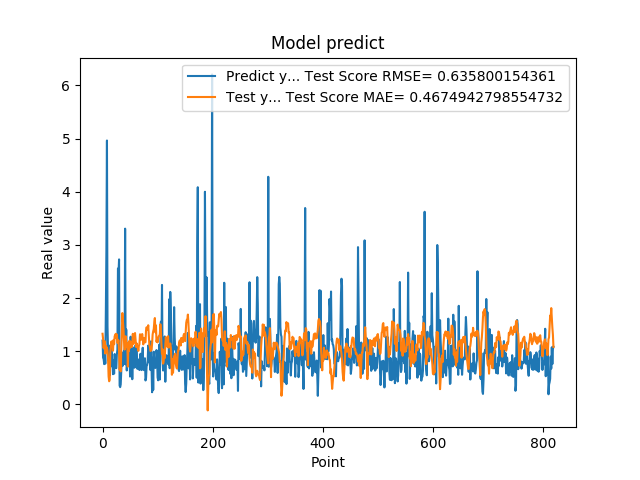

Data behind this chart, as committed beside it:
1.201630949974060059e+00, 1.330126706273560666e+00
8.802530169486999512e-01, 1.229787498205791918e+00
8.531429767608642578e-01, 1.060896991252022081e+00
7.591750025749206543e-01, 1.177646761780129170e+00
1.005007982254028320e+00, 1.190792159778367720e+00
7.687720060348510742e-01, 9.581405259707468369e-01
1.740013241767883301e+00, 1.106937146803629313e+00
2.913533687591552734e+00, 1.064288075872501294e+00
4.963075160980224609e+00, 1.070438609477518233e+00
1.471215128898620605e+00, 1.008225721296154287e+00
1.000648975372314453e+00, 8.642245447025331817e-01
8.220189809799194336e-01, 5.272373568853232495e-01
9.362199902534482643e-01, 4.365070436319425928e-01
5.486897230148315430e-01, 4.687273692445131923e-01
1.111255049705505371e+00, 9.541764028183639113e-01
7.148039937019348145e-01, 1.084421883023897193e+00
1.052167057991027832e+00, 1.183955053081914510e+00
8.955980539321898304e-01, 1.125930356322132342e+00
7.769405245780944824e-01, 1.188073968842844108e+00
5.699509978294372559e-01, 1.011883253174701069e+00
8.244060277938842773e-01, 1.214620209288309605e+00
5.800840258598327637e-01, 1.132484400273277680e+00
9.488009810447691761e-01, 1.281759715973239455e+00
7.918390035629272461e-01, 1.303498374332179077e+00
6.937990188598632812e-01, 1.328971496683999609e+00
6.834830045700073242e-01, 1.246355343109649683e+00
9.433320164680479847e-01, 1.316825026042269364e+00
1.032713770866394043e+00, 1.160928040727815969e+00
2.556216001510620117e+00, 1.178983245157942950e+00
2.464895963668823242e+00, 1.206781978183097515e+00
2.728049993515014204e+00, 9.910168120367024436e-01
3.558506965637206476e-01, 6.539316702691380101e-01
3.262020051479339600e-01, 7.388316720388379277e-01
3.781589865684509277e-01, 6.231047093605746046e-01
6.306380033493041992e-01, 1.025760869428476330e+00
8.854129910469055176e-01, 1.311091532163032758e+00
9.743152856826782227e-01, 1.719178954352125421e+00
7.307389974594116211e-01, 1.572736077185330927e+00
9.521890282630921520e-01, 1.418569546973812434e+00
1.011654973030090332e+00, 1.187944473531145961e+00
7.643579840660095215e-01, 1.032161875690655206e+00
3.306220054626464844e+00, 1.054632867547460107e+00
7.543110251426696777e-01, 1.282954733955830262e+00
1.409499049186706321e+00, 1.204354416268313521e+00
6.401469707489013672e-01, 1.086753609520776598e+00
8.640019893646240234e-01, 1.156514527086729638e+00
8.469420075416564941e-01, 7.117869308774366077e-01
7.976629734039306641e-01, 1.120958336524710441e+00
9.555831551551821068e-01, 1.011360188528338311e+00
9.546210169792175293e-01, 1.198791891609784610e+00
5.251880288124084473e-01, 1.066452670970887695e+00
1.275226235389709695e+00, 1.178046791222014056e+00
8.355640172958374023e-01, 1.122445614843006645e+00
7.640249729156494141e-01, 1.081129793770235326e+00
4.752210080623626154e-01, 1.136346691503680395e+00
7.414129972457885742e-01, 1.328886562984345820e+00
1.069700956344604492e+00, 1.141958504339705138e+00
7.892770171165466309e-01, 1.257517292305788681e+00
6.914690136909484863e-01, 1.285496358712860721e+00
7.093830108642578125e-01, 1.343413249613064187e+00
1.115731000900268555e+00, 1.206539057079604405e+00
... 759 more rows
